Run: headless pygame with SDL's dummy video driver; simulated clock (each Clock.tick advances the game by its frame time, no real sleeping); random seed 0; keys injected as events and as key.get_pressed() state; no mouse input.
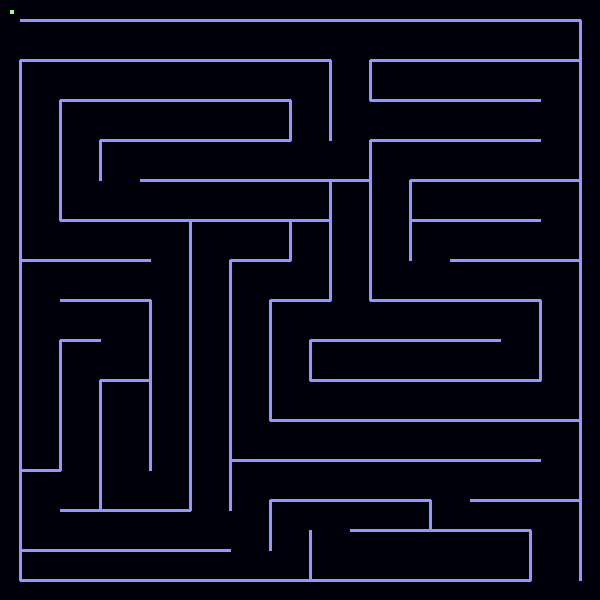
Frame 1 of 4 · flips 1–60 · no input
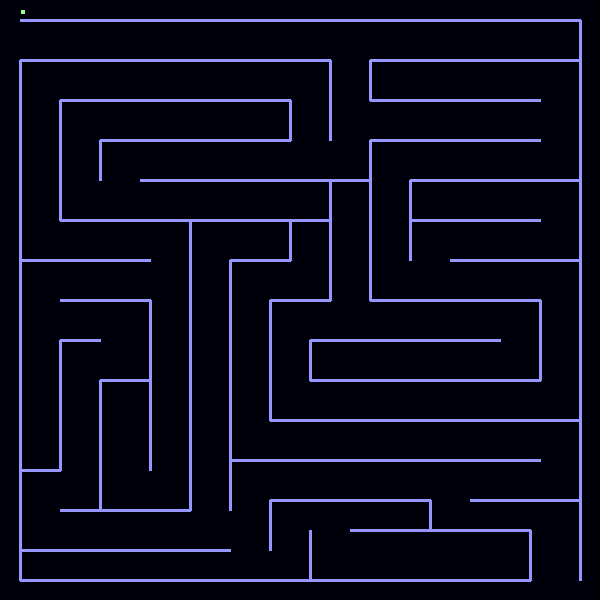
Frame 2 of 4 · flips 61–180 · tapped SPACE, RETURN · held RIGHT (→), D
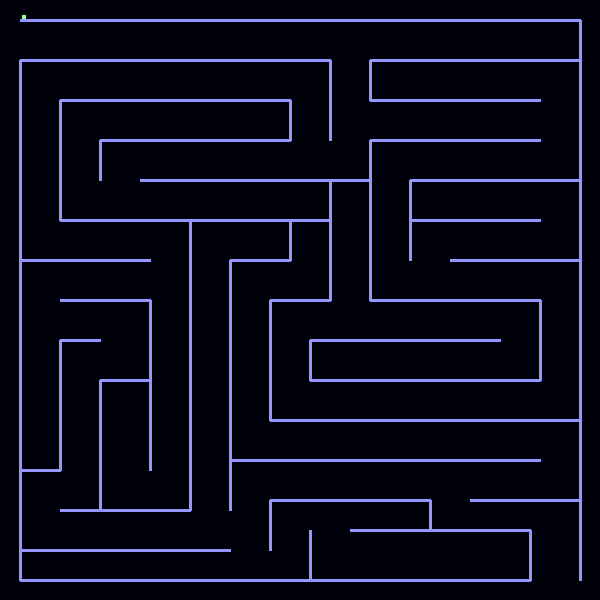
Frame 3 of 4 · flips 181–300 · held DOWN (↓), S
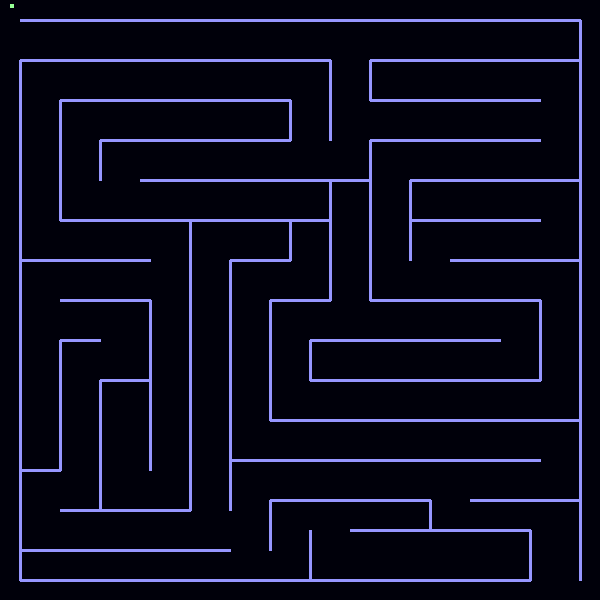
Frame 4 of 4 · flips 301–420 · held LEFT (←), A, UP (↑), W

The pygame program that drew these frames:

import pygame, sys
from pygame.locals import *
pygame.init()
WIDTH, HEIGHT = 600, 600
disp = pygame.display.set_mode((WIDTH,HEIGHT))
pygame.display.set_caption("Laberinto de Santy")

colorFondo = (0,0,10)
colorLaberinto = (150,150,255)
playerRec = [10,10,4,4] #x,y,width,height
playerColor = (150,255,150)
speed = 1/10
lineas = [
    (20,20),(580,20),
    (20,60),(20,580),
    (20,580),(530,580),
    (580,20),(580,580),
    (20,60),(330,60),
    (370,60),(580,60),
    (330,60),(330,140),
    (370,60),(370,100),
    (60,100),(290,100),
    (370,100),(540,100),
    (290,100),(290,140),
    (100,140),(290,140),
    (370,140),(540,140),
    (100,140),(100,180),
    (140,180),(370,180),
    (410,180),(580,180),
    (60,100),(60,220),
    (60,220),(330,220),
    (410,220),(540,220),
    (410,180),(410,260),
    (410,220),(540,220),
    (20,260),(150,260),
    (230,260),(290,260),
    (450,260),(580,260),
    (290,220),(290,260),
    (330,180),(330,300),
    (370,140),(370,300),
    (60,300),(150,300),
    (270,300),(330,300),
    (370,300),(540,300),
    (190,220),(190,510),
    (60,340),(100,340),
    (310,340),(500,340),
    (100,380),(150,380),
    (310,380),(540,380),
    (540,300),(540,380),
    (310,340),(310,380),
    (270,420),(580,420),
    (270,300),(270,420),
    (230,460),(540,460),
    (230,260),(230,510),
    (60,340),(60,470),
    (150,300),(150,470),
    (20,470),(60,470),
    (100,380),(100,510),
    (60,510),(190,510),
    (270,500),(430,500),
    (470,500),(580,500),
    (270,500),(270,550),
    (430,500),(430,530),
    (350,530),(530,530),
    (20,550),(230,550),
    (310,530),(310,580),
    (530,530),(530,580)
]

def recToLineCollision(rec,line):
    recLines = (
        ((rec[0],rec[1]),(rec[0]+rec[2],rec[1])),
        ((rec[0],rec[1]),(rec[0],rec[1]+rec[3])),
        ((rec[0]+rec[2],rec[1]),(rec[0]+rec[2],rec[1]+rec[3])),
        ((rec[0],rec[1]+rec[3]),(rec[0]+rec[2],rec[1]+rec[3]))
    )
    #line points
    x3 = line[0][0]
    x4 = line[1][0]
    y3 = line[0][1]
    y4 = line[1][1]
    for rl in recLines:
        #pygame.draw.line(disp,(255,0,0),rl[0],rl[1])
        #rec's lines points
        x1 = rl[0][0]
        x2 = rl[1][0]
        y1 = rl[0][1]
        y2 = rl[1][1]

        #Avoid division by 0 error
        divisor = ((y4-y3)*(x2-x1) - (x4-x3)*(y2-y1))
        if divisor == 0:
            continue

        #Calculate the distance to intersection point
        uA = ((x4-x3)*(y1-y3) - (y4-y3)*(x1-x3)) / divisor
        uB = ((x2-x1)*(y1-y3) - (y2-y1)*(x1-x3)) / divisor

        if (uA >= 0 and uA <= 1 and uB >= 0 and uB <= 1):
            return True
    return False
        
        

while True:
    #Dibujar fondo
    disp.fill(colorFondo)
    for i in range(0,len(lineas),2):
        pygame.draw.line(disp,colorLaberinto,lineas[i],lineas[i+1],3)
    pygame.draw.rect(disp,playerColor,playerRec)

    for event in pygame.event.get():
        if event.type == QUIT:
            pygame.quit()
            sys.exit()
    
    keys = pygame.key.get_pressed()
    if keys[pygame.K_LEFT] and playerRec[0] >= 0:
        playerRec[0] -= speed
    if keys[pygame.K_UP] and playerRec[1] >= 0:
        playerRec[1] -= speed
    if keys[pygame.K_RIGHT] and playerRec[0] + playerRec[2] <= WIDTH:
        playerRec[0] += speed
    if keys[pygame.K_DOWN] and playerRec[1] + playerRec[3] <= HEIGHT:
        playerRec[1] += speed

    #Por cada linea detectar si hay colision
    for i in range(0,len(lineas),2):
        if (recToLineCollision(playerRec,(lineas[i],lineas[i+1]))):
            if keys[pygame.K_LEFT] and playerRec[0] >= 0:
                playerRec[0] += speed
            if keys[pygame.K_UP] and playerRec[1] >= 0:
                playerRec[1] += speed
            if keys[pygame.K_RIGHT] and playerRec[0] + playerRec[2] <= WIDTH:
                playerRec[0] -= speed
            if keys[pygame.K_DOWN] and playerRec[1] + playerRec[3] <= HEIGHT:
                playerRec[1] -= speed

    
    pygame.display.update()
    
